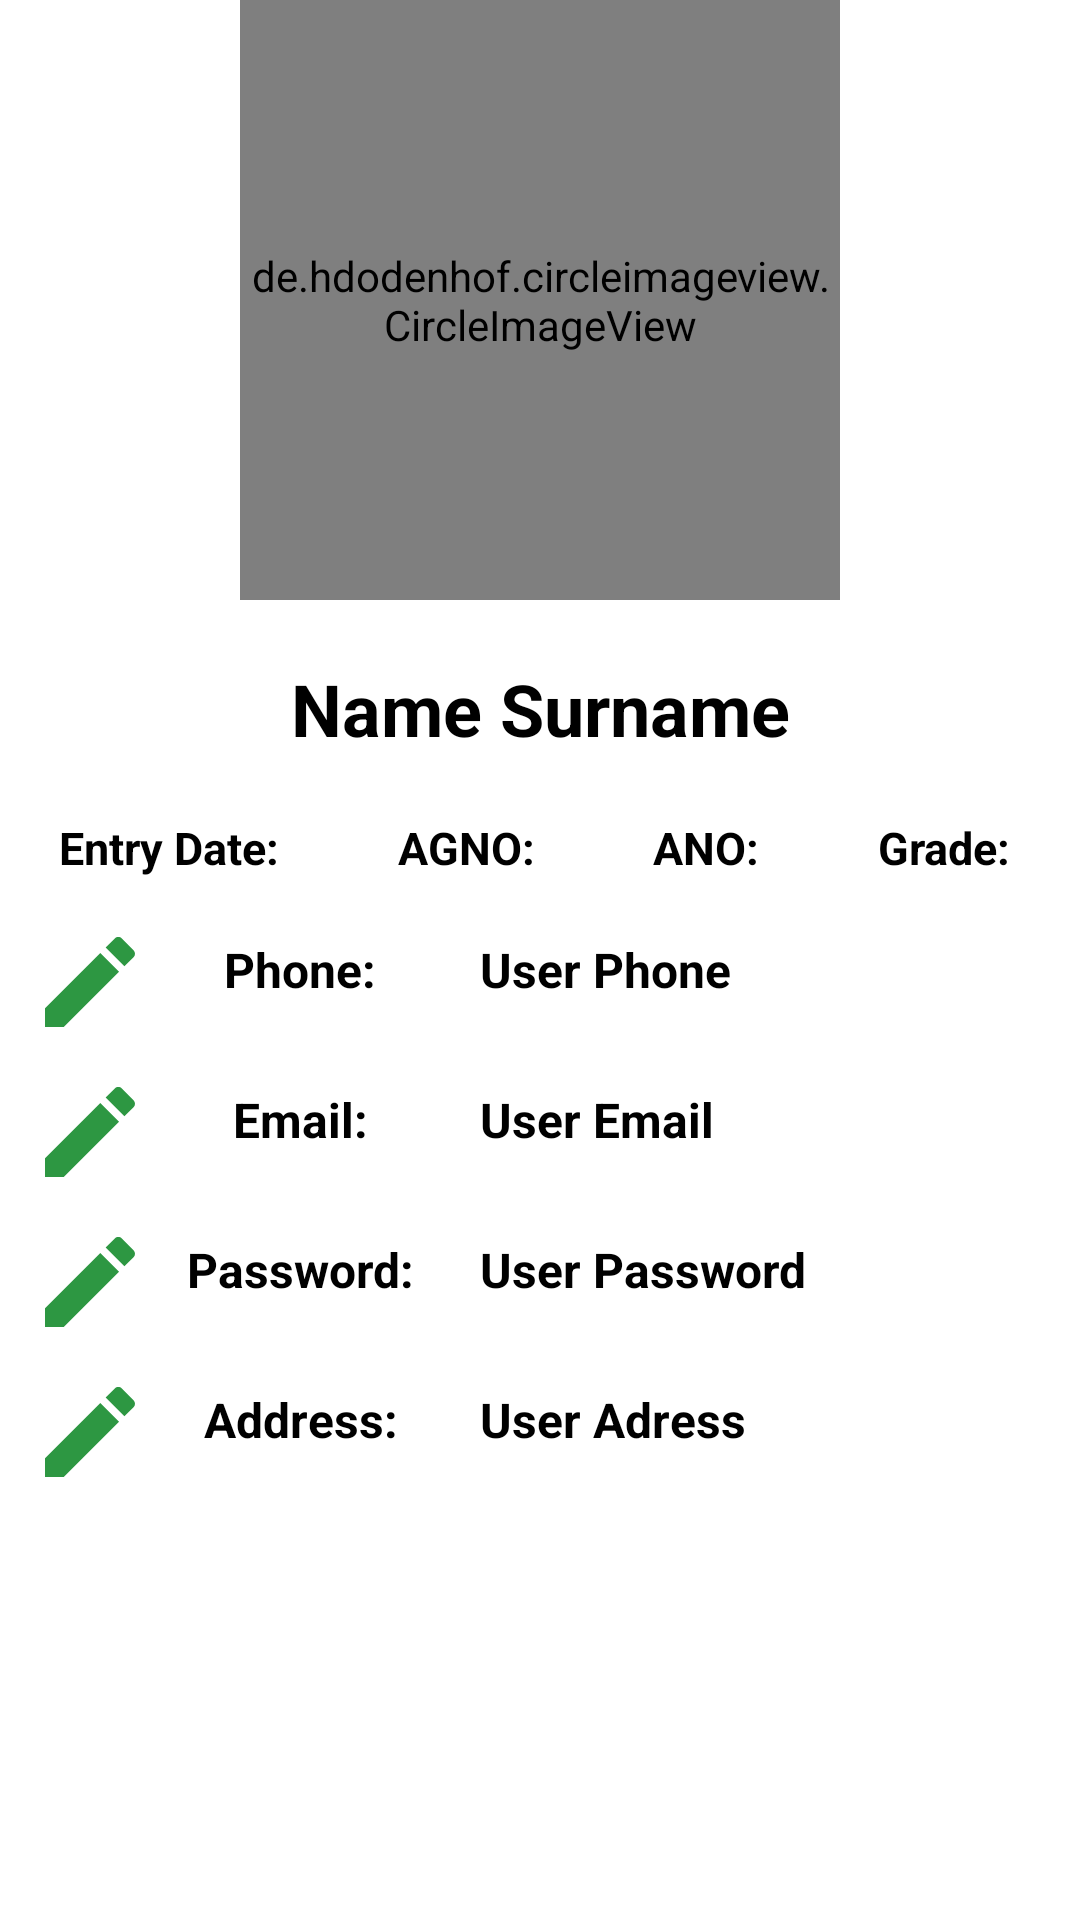

Layout XML and referenced resources for this Android screen:
<!-- AndroidManifest.xml: application theme Theme.Oyd -->
<!-- res/layout/fragment_profile_page.xml -->
<?xml version="1.0" encoding="utf-8"?>
<FrameLayout xmlns:android="http://schemas.android.com/apk/res/android"
    xmlns:tools="http://schemas.android.com/tools"
    android:layout_width="match_parent"
    android:layout_height="match_parent"
    tools:context=".Fragments.ProfilePageFragment">

    
    <LinearLayout
        android:layout_width="match_parent"
        android:layout_height="match_parent"
        android:orientation="vertical"

        >

        <de.hdodenhof.circleimageview.CircleImageView
            android:id="@+id/user_image"
            android:layout_width="200dp"
            android:layout_height="200dp"
            android:layout_gravity="center"
            android:src="@drawable/student" />

        <TextView
            android:layout_width="match_parent"
            android:layout_height="wrap_content"
            android:layout_marginTop="20dp"
            android:text="Name Surname"
            android:textAlignment="center"
            android:textColor="@color/black"
            android:textSize="24sp"
            android:textStyle="bold" />

        <LinearLayout
            android:layout_width="match_parent"
            android:layout_height="wrap_content"
            android:layout_marginTop="20dp"
            android:orientation="horizontal">

            <TextView
                android:layout_width="wrap_content"
                android:layout_height="30dp"
                android:layout_gravity="center"
                android:layout_weight="1"
                android:text="Entry Date:"
                android:textAlignment="center"
                android:textColor="@color/black"
                android:textSize="15sp"
                android:textStyle="bold" />

            <TextView
                android:layout_width="wrap_content"
                android:layout_height="30dp"
                android:layout_gravity="center"
                android:layout_weight="1"
                android:text="AGNO:"
                android:textAlignment="center"
                android:textColor="@color/black"
                android:textSize="15sp"
                android:textStyle="bold" />

            <TextView
                android:layout_width="wrap_content"
                android:layout_height="30dp"
                android:layout_gravity="center"
                android:layout_weight="1"
                android:text="ANO:"
                android:textAlignment="center"
                android:textColor="@color/black"
                android:textSize="15sp"
                android:textStyle="bold" />

            <TextView
                android:layout_width="wrap_content"
                android:layout_height="30dp"
                android:layout_gravity="center"
                android:layout_weight="1"
                android:text="Grade: "
                android:textAlignment="center"
                android:textColor="@color/black"
                android:textSize="15sp"
                android:textStyle="bold" />
        </LinearLayout>

        <LinearLayout
            android:layout_width="match_parent"
            android:layout_height="wrap_content"
            android:orientation="horizontal">

            <ImageView
                android:layout_width="40dp"
                android:layout_height="40dp"
                android:layout_gravity="center"
                android:layout_marginStart="10dp"
                android:src="@drawable/baseline_edit_24" />

            <TextView
                android:layout_width="100dp"
                android:layout_height="40dp"
                android:layout_marginTop="10dp"
                android:layout_marginRight="10dp"
                android:text="Phone:"
                android:textAlignment="center"
                android:textColor="@color/black"
                android:textSize="16dp"
                android:textStyle="bold" />

            <TextView
                android:layout_width="wrap_content"
                android:layout_height="40dp"
                android:layout_marginTop="10dp"
                android:text="User Phone"
                android:textAlignment="textStart"
                android:textColor="@color/black"
                android:textSize="16dp"
                android:textStyle="bold" />
        </LinearLayout>

        <LinearLayout
            android:layout_width="match_parent"
            android:layout_height="wrap_content"
            android:orientation="horizontal">

            <ImageView
                android:layout_width="40dp"
                android:layout_height="40dp"
                android:layout_gravity="center"
                android:layout_marginStart="10dp"
                android:src="@drawable/baseline_edit_24" />

            <TextView
                android:layout_width="100dp"
                android:layout_height="40dp"
                android:layout_marginTop="10dp"
                android:layout_marginRight="10dp"
                android:text="Email:"
                android:textAlignment="center"
                android:textColor="@color/black"
                android:textSize="16dp"
                android:textStyle="bold" />

            <TextView
                android:layout_width="wrap_content"
                android:layout_height="40dp"
                android:layout_marginTop="10dp"
                android:text="User Email"
                android:textAlignment="textStart"
                android:textColor="@color/black"
                android:textSize="16dp"
                android:textStyle="bold" />
        </LinearLayout><LinearLayout
        android:layout_width="match_parent"
        android:layout_height="wrap_content"
        android:orientation="horizontal">

        <ImageView
            android:layout_width="40dp"
            android:layout_height="40dp"
            android:layout_gravity="center"
            android:layout_marginStart="10dp"
            android:src="@drawable/baseline_edit_24" />

        <TextView
            android:layout_width="100dp"
            android:layout_height="40dp"
            android:layout_marginTop="10dp"
            android:layout_marginRight="10dp"
            android:text="Password:"
            android:textAlignment="center"
            android:textColor="@color/black"
            android:textSize="16dp"
            android:textStyle="bold" />

        <TextView
            android:layout_width="wrap_content"
            android:layout_height="40dp"
            android:layout_marginTop="10dp"
            android:text="User Password"
            android:textAlignment="textStart"
            android:textColor="@color/black"
            android:textSize="16dp"
            android:textStyle="bold" />
    </LinearLayout><LinearLayout
        android:layout_width="match_parent"
        android:layout_height="wrap_content"
        android:orientation="horizontal">

        <ImageView
            android:layout_width="40dp"
            android:layout_height="40dp"
            android:layout_gravity="center"
            android:layout_marginStart="10dp"
            android:src="@drawable/baseline_edit_24" />

        <TextView
            android:layout_width="100dp"
            android:layout_height="40dp"
            android:layout_marginTop="10dp"
            android:layout_marginRight="10dp"
            android:text="Address:"
            android:textAlignment="center"
            android:textColor="@color/black"
            android:textSize="16dp"
            android:textStyle="bold" />

        <TextView
            android:layout_width="wrap_content"
            android:layout_height="40dp"
            android:layout_marginTop="10dp"
            android:text="User Adress"
            android:textAlignment="textStart"
            android:textColor="@color/black"
            android:textSize="16dp"
            android:textStyle="bold" />
    </LinearLayout>
    </LinearLayout>

</FrameLayout>
<!-- resources referenced by this layout -->
<resources>
  <color name="black">#FF000000</color>
  <!-- drawable baseline_edit_24 (drawable) -->
  <vector android:height="24dp" android:tint="#2D9742"
      android:viewportHeight="24" android:viewportWidth="24"
      android:width="24dp" xmlns:android="http://schemas.android.com/apk/res/android">
      <path android:fillColor="@android:color/white" android:pathData="M3,17.25V21h3.75L17.81,9.94l-3.75,-3.75L3,17.25zM20.71,7.04c0.39,-0.39 0.39,-1.02 0,-1.41l-2.34,-2.34c-0.39,-0.39 -1.02,-0.39 -1.41,0l-1.83,1.83 3.75,3.75 1.83,-1.83z"/>
  </vector>
  <!-- drawable student: png bitmap (drawable, 14180 bytes) -->
  <style name="Theme.Oyd" parent="Theme.MaterialComponents.DayNight.DarkActionBar">
          
          <item name="colorPrimary">@color/purple_500</item>
          <item name="colorPrimaryVariant">@color/purple_700</item>
          <item name="colorOnPrimary">@color/white</item>
          
          <item name="colorSecondary">@color/teal_200</item>
          <item name="colorSecondaryVariant">@color/teal_700</item>
          <item name="colorOnSecondary">@color/black</item>
          
          <item name="android:statusBarColor">?attr/colorPrimaryVariant</item>
          
      </style>
  <color name="purple_500">#FF6200EE</color>
  <color name="purple_700">#FF3700B3</color>
  <color name="white">#FFFFFFFF</color>
  <color name="teal_200">#FF03DAC5</color>
  <color name="teal_700">#FF018786</color>
</resources>
